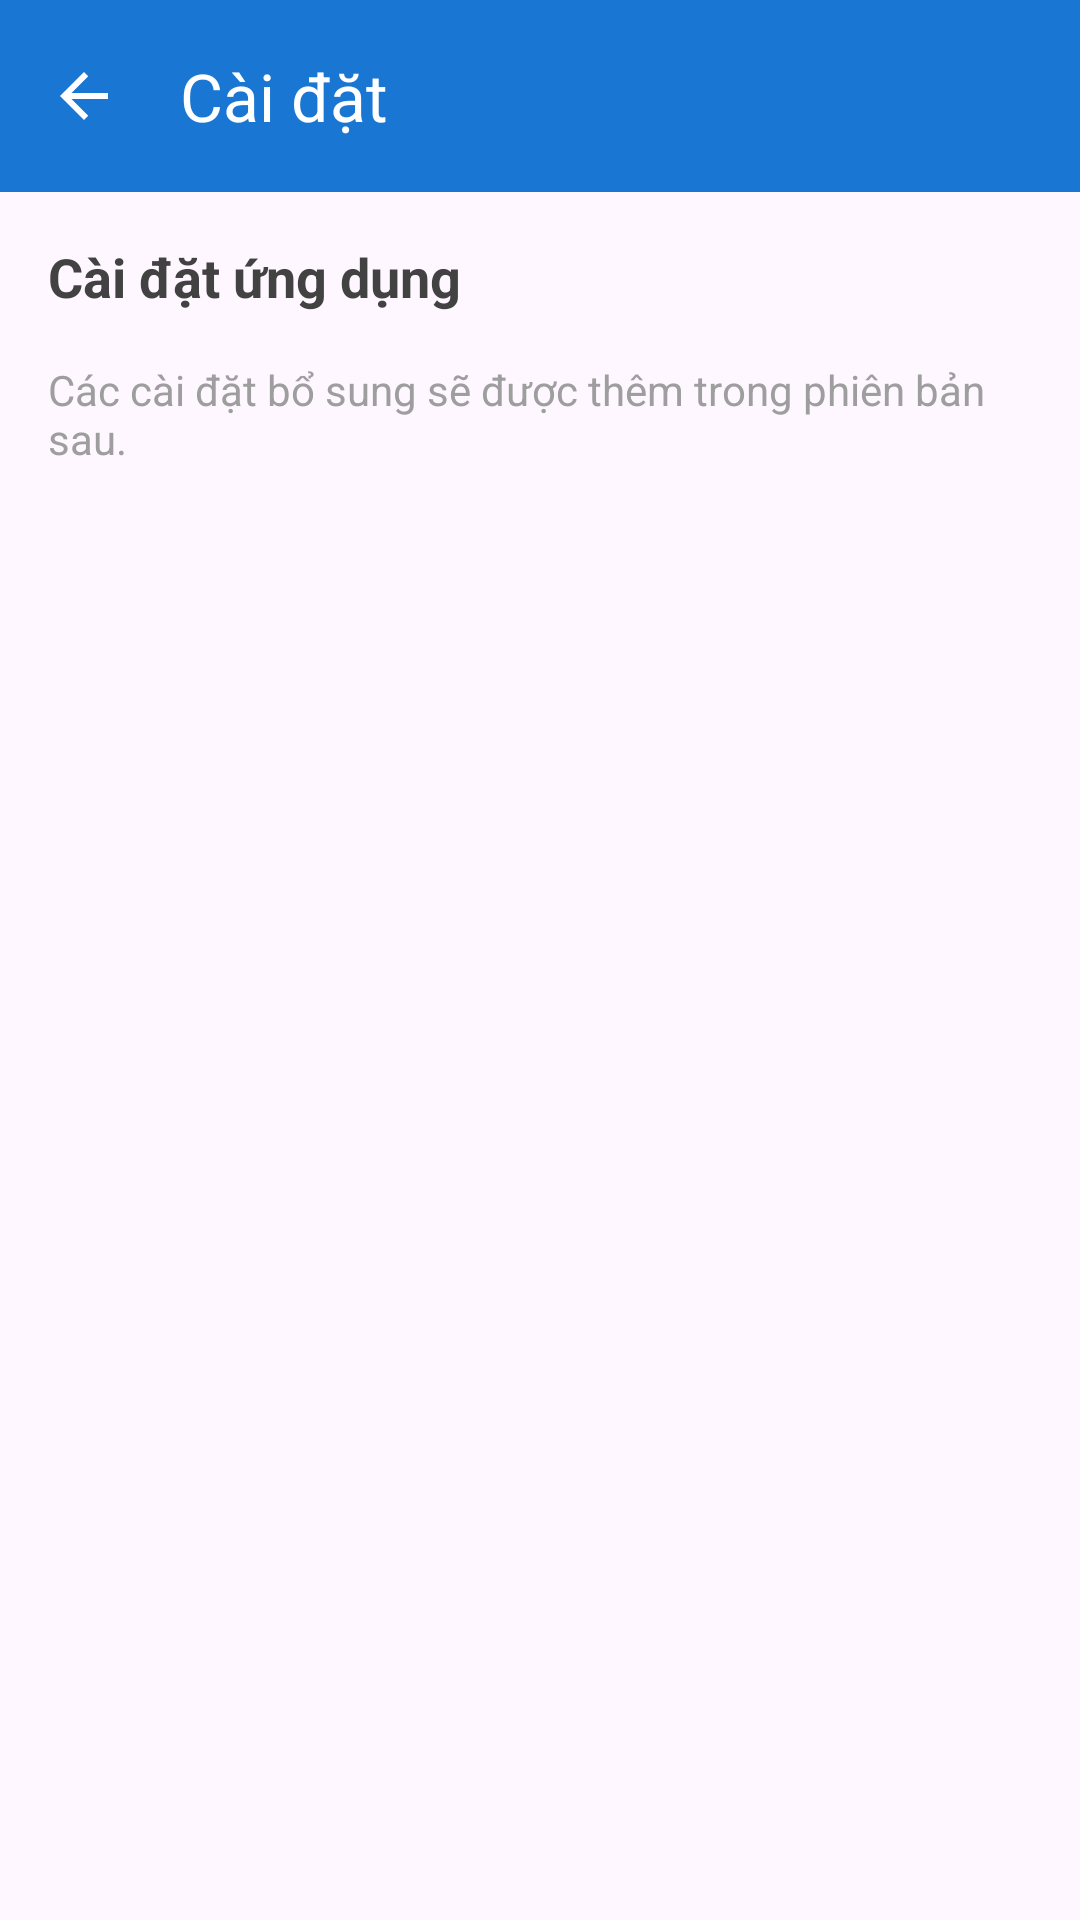

Produce the Android XML layout that renders to this screen, including the resource entries it uses.
<!-- AndroidManifest.xml: activity theme Theme.PowerGuard -->
<!-- res/layout/activity_settings.xml -->
<?xml version="1.0" encoding="utf-8"?>
<LinearLayout xmlns:android="http://schemas.android.com/apk/res/android"
    xmlns:app="http://schemas.android.com/apk/res-auto"
    android:layout_width="match_parent"
    android:layout_height="match_parent"
    android:orientation="vertical">

    <com.google.android.material.appbar.MaterialToolbar
        android:id="@+id/toolbar"
        android:layout_width="match_parent"
        android:layout_height="?attr/actionBarSize"
        android:background="@color/primary"
        app:title="@string/settings"
        app:titleTextColor="@color/white"
        app:navigationIcon="@drawable/ic_back"
        app:navigationIconTint="@color/white" />

    <ScrollView
        android:layout_width="match_parent"
        android:layout_height="match_parent">

        <LinearLayout
            android:layout_width="match_parent"
            android:layout_height="wrap_content"
            android:orientation="vertical"
            android:padding="16dp">

            <TextView
                android:layout_width="match_parent"
                android:layout_height="wrap_content"
                android:text="Cài đặt ứng dụng"
                android:textSize="18sp"
                android:textStyle="bold"
                android:textColor="@color/dark_gray"
                android:layout_marginBottom="16dp" />

            <TextView
                android:layout_width="match_parent"
                android:layout_height="wrap_content"
                android:text="Các cài đặt bổ sung sẽ được thêm trong phiên bản sau."
                android:textSize="14sp"
                android:textColor="@color/gray" />

        </LinearLayout>

    </ScrollView>

</LinearLayout>
<!-- resources referenced by this layout -->
<resources>
  <color name="dark_gray">#424242</color>
  <color name="gray">#9E9E9E</color>
  <color name="primary">#1976D2</color>
  <color name="white">#FFFFFF</color>
  <!-- drawable ic_back (drawable) -->
  <?xml version="1.0" encoding="utf-8"?>
  <vector xmlns:android="http://schemas.android.com/apk/res/android"
      android:width="24dp"
      android:height="24dp"
      android:viewportWidth="24"
      android:viewportHeight="24"
      android:tint="@color/white">
      <path
          android:fillColor="#FF000000"
          android:pathData="M20,11H7.83l5.59,-5.59L12,4l-8,8 8,8 1.41,-1.41L7.83,13H20v-2z"/>
  </vector>
  <string name="settings">Cài đặt</string>
  <style name="Theme.PowerGuard" parent="Theme.Material3.DayNight.NoActionBar">
          <item name="colorPrimary">@color/primary</item>
          <item name="colorPrimaryDark">@color/primary_dark</item>
          <item name="colorAccent">@color/accent</item>
          <item name="android:statusBarColor">@color/primary_dark</item>
          <item name="android:navigationBarColor">@color/primary_dark</item>
      </style>
  <color name="primary_dark">#1565C0</color>
  <color name="accent">#FF5722</color>
</resources>
